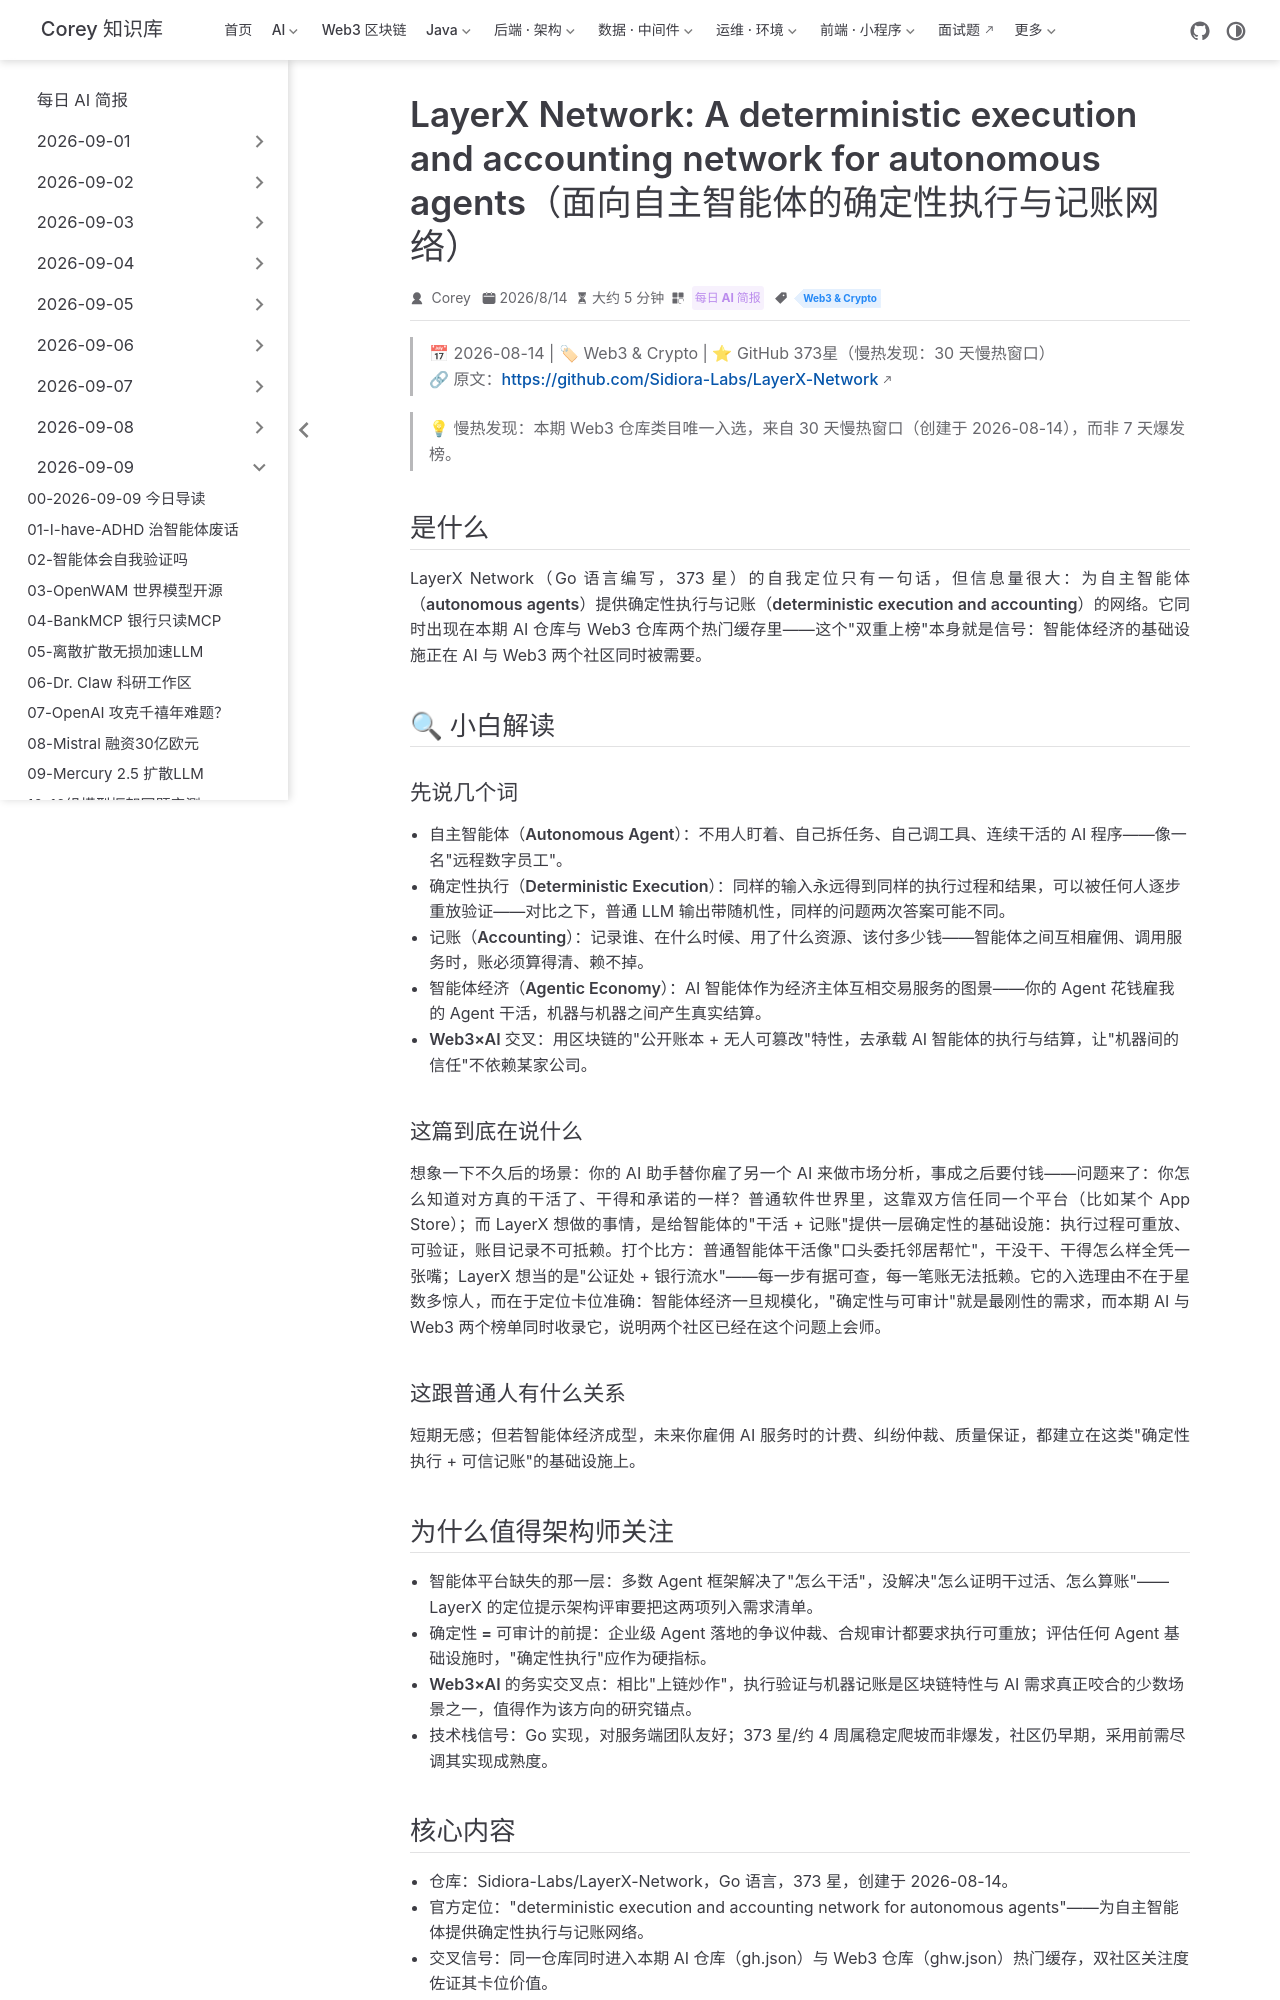

repository: code-corey/code-corey.github.io · page: News/2026-09-09/13-layerx-agent-network.html · generator: jekyll

---
title: "LayerX Network: A deterministic execution and accounting network for autonomous agents（面向自主智能体的确定性执行与记账网络）"
shortTitle: "LayerX 智能体执行网络"
sidebarGroup: "2026-09-09"
order: 13
date: 2026-08-14
category:
  - "每日 AI 简报"
tag:
  - "Web3 & Crypto"
description: "Go 编写的 LayerX Network：为自主智能体提供确定性执行与记账的网络，373 星，同时登上 AI 与 Web3 两个热门缓存——Web3×AI 交叉信号（慢热发现）。"
---

# LayerX Network: A deterministic execution and accounting network for autonomous agents（LayerX Network：面向自主智能体的确定性执行与记账网络）

> 📅 2026-08-14 | 🏷 Web3 & Crypto | ⭐ GitHub 373星（慢热发现：30 天慢热窗口）
> 🔗 原文：https://github.com/Sidiora-Labs/LayerX-Network

> 💡 **慢热发现**：本期 Web3 仓库类目唯一入选，来自 30 天慢热窗口（创建于 2026-08-14），而非 7 天爆发榜。

## 是什么

LayerX Network（Go 语言编写，373 星）的自我定位只有一句话，但信息量很大：**为自主智能体（autonomous agents）提供确定性执行与记账（deterministic execution and accounting）的网络**。它同时出现在本期 AI 仓库与 Web3 仓库两个热门缓存里——这个"双重上榜"本身就是信号：智能体经济的基础设施正在 AI 与 Web3 两个社区同时被需要。

## 🔍 小白解读

### 先说几个词

- **自主智能体（Autonomous Agent）**：不用人盯着、自己拆任务、自己调工具、连续干活的 AI 程序——像一名"远程数字员工"。
- **确定性执行（Deterministic Execution）**：同样的输入永远得到同样的执行过程和结果，可以被任何人逐步重放验证——对比之下，普通 LLM 输出带随机性，同样的问题两次答案可能不同。
- **记账（Accounting）**：记录谁、在什么时候、用了什么资源、该付多少钱——智能体之间互相雇佣、调用服务时，账必须算得清、赖不掉。
- **智能体经济（Agentic Economy）**：AI 智能体作为经济主体互相交易服务的图景——你的 Agent 花钱雇我的 Agent 干活，机器与机器之间产生真实结算。
- **Web3×AI 交叉**：用区块链的"公开账本 + 无人可篡改"特性，去承载 AI 智能体的执行与结算，让"机器间的信任"不依赖某家公司。

### 这篇到底在说什么

想象一下不久后的场景：你的 AI 助手替你雇了另一个 AI 来做市场分析，事成之后要付钱——问题来了：你怎么知道对方真的干活了、干得和承诺的一样？普通软件世界里，这靠双方信任同一个平台（比如某个 App Store）；而 LayerX 想做的事情，是给智能体的"干活 + 记账"提供一层**确定性**的基础设施：执行过程可重放、可验证，账目记录不可抵赖。打个比方：普通智能体干活像"口头委托邻居帮忙"，干没干、干得怎么样全凭一张嘴；LayerX 想当的是"公证处 + 银行流水"——每一步有据可查，每一笔账无法抵赖。它的入选理由不在于星数多惊人，而在于定位卡位准确：智能体经济一旦规模化，"确定性与可审计"就是最刚性的需求，而本期 AI 与 Web3 两个榜单同时收录它，说明两个社区已经在这个问题上会师。

### 这跟普通人有什么关系

短期无感；但若智能体经济成型，未来你雇佣 AI 服务时的计费、纠纷仲裁、质量保证，都建立在这类"确定性执行 + 可信记账"的基础设施上。
